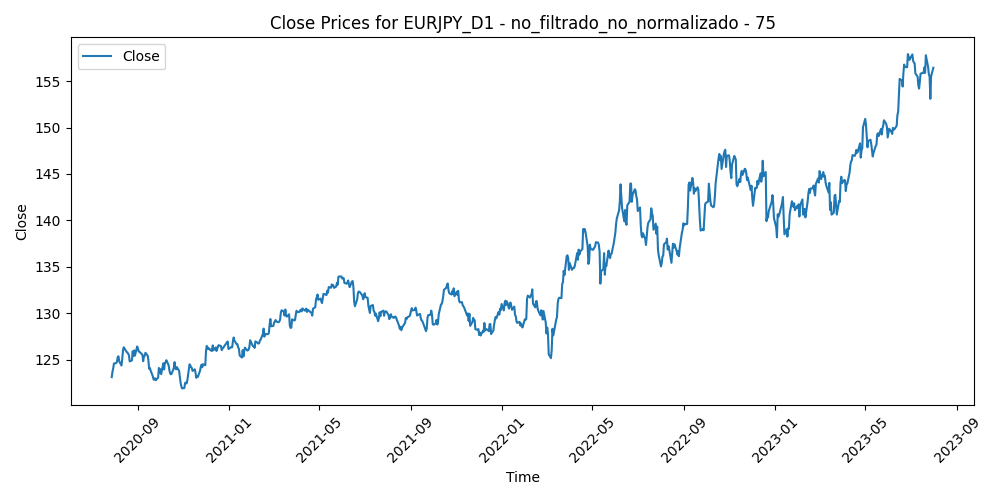

The table this chart was drawn from, first rows:
Time, Close, Volume, diferencia_media_75
2020-07-28, 123.1, 109687, -3.611
2020-07-29, 123.7, 98888, -4.114
2020-07-30, 124.1, 109425, -4.384
2020-07-31, 124.6, 141496, -4.8
2020-08-03, 124.6, 116892, -4.736
2020-08-04, 124.8, 99578, -4.773
2020-08-05, 125.3, 100278, -5.168
2020-08-06, 125.4, 114026, -5.12
2020-08-07, 124.8, 111235, -4.484
2020-08-10, 124.4, 75806, -3.902
2020-08-11, 125, 108005, -4.432
2020-08-12, 126, 108147, -5.234
2020-08-13, 126.3, 97678, -5.494
2020-08-14, 126.2, 78704, -5.241
2020-08-17, 125.8, 78257, -4.743
2020-08-18, 125.8, 101931, -4.545
2020-08-19, 125.6, 109048, -4.264
2020-08-20, 125.5, 107448, -3.98
2020-08-21, 124.8, 95391, -3.18
2020-08-24, 124.9, 77109, -3.18
2020-08-25, 125.9, 93228, -4.03
2020-08-26, 125.4, 83446, -3.391
2020-08-27, 126, 136370, -3.854
2020-08-28, 125.4, 127627, -3.174
2020-08-31, 126.4, 98789, -4.028
2020-09-01, 126.2, 114098, -3.713
2020-09-02, 125.9, 99547, -3.273
2020-09-03, 125.8, 109318, -3.137
2020-09-04, 125.8, 109903, -2.944
2020-09-07, 125.5, 60397, -2.602
2020-09-08, 124.8, 102062, -1.807
2020-09-09, 125.3, 102790, -2.208
2020-09-10, 125.4, 106281, -2.197
2020-09-11, 125.7, 92534, -2.46
2020-09-14, 125.4, 67968, -2.088
2020-09-15, 124.9, 74293, -1.516
2020-09-16, 124, 98020, -0.5883
2020-09-17, 124.1, 110071, -0.6734
2020-09-18, 123.8, 81511, -0.3971
2020-09-21, 123.2, 100784, 0.2526
2020-09-22, 122.8, 95395, 0.6016
2020-09-23, 122.9, 100274, 0.6008
2020-09-24, 123, 97994, 0.497
2020-09-25, 122.8, 87555, 0.7285
2020-09-28, 123.1, 78143, 0.4601
2020-09-29, 124.1, 95347, -0.5258
2020-09-30, 123.6, 111466, 0.03891
2020-10-01, 124, 120325, -0.2963
2020-10-02, 123.4, 118763, 0.2938
2020-10-05, 124.6, 80632, -0.8161
2020-10-06, 123.9, 96819, -0.1118
2020-10-07, 124.7, 89532, -0.7666
2020-10-08, 124.7, 81493, -0.7434
2020-10-09, 124.9, 82703, -0.9298
2020-10-12, 124.4, 67476, -0.3437
2020-10-13, 123.9, 84633, 0.2025
2020-10-14, 123.5, 79925, 0.5974
2020-10-15, 123.4, 83315, 0.74
2020-10-16, 123.5, 79775, 0.7239
2020-10-19, 124.1, 72269, 0.1274
... 722 more rows
